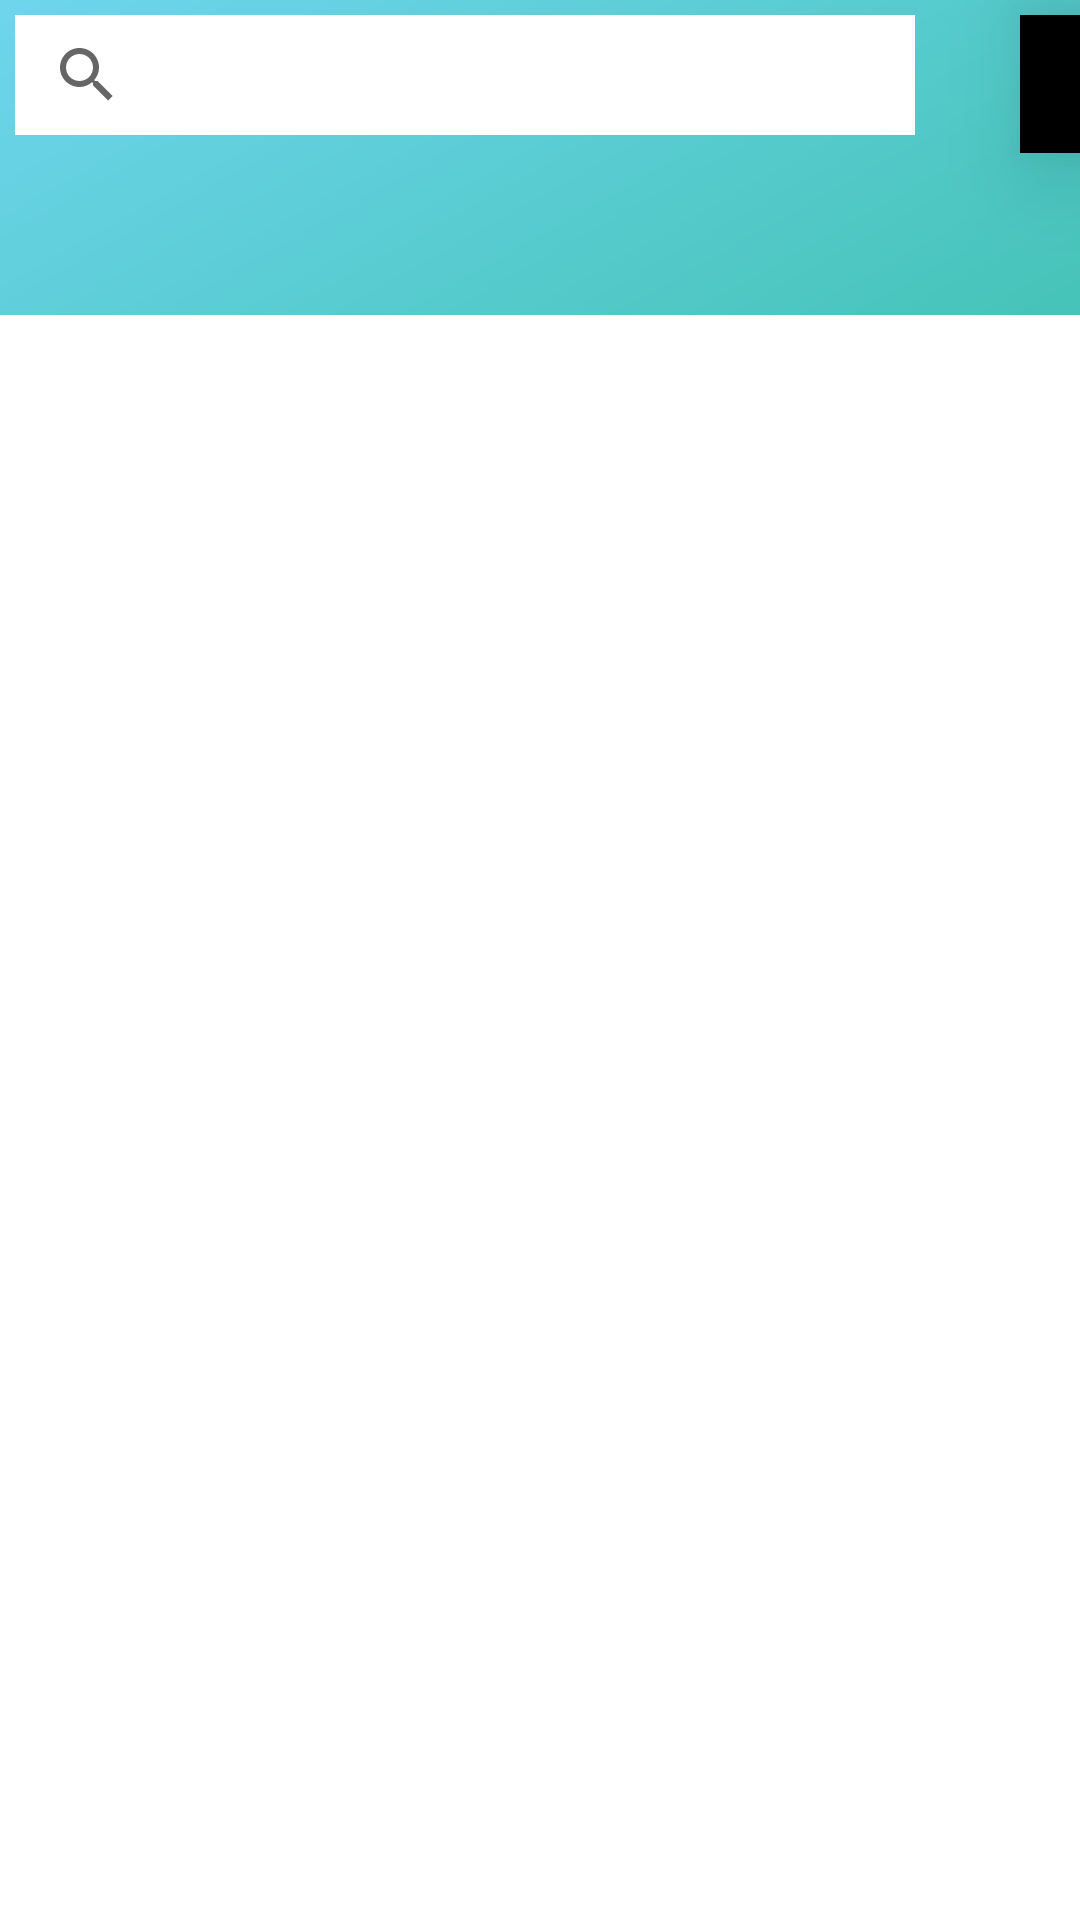

This screen was rendered from an Android layout file. Write that file and the resources it references.
<!-- AndroidManifest.xml: application theme AppTheme -->
<!-- res/layout/itemsfull.xml -->
<?xml version="1.0" encoding="utf-8"?>
<RelativeLayout
    xmlns:android="http://schemas.android.com/apk/res/android"
    xmlns:app="http://schemas.android.com/apk/res-auto"
    xmlns:tools="http://schemas.android.com/tools"
    android:layout_width="match_parent"
    android:layout_height="match_parent"
    tools:context="com.e_catalogue.ItemAct"
    android:orientation="vertical"
    android:background="@drawable/gradient">


    <androidx.appcompat.widget.SearchView
        android:id="@+id/editText"
        android:layout_width="300dp"
        android:layout_height="40dp"
        android:layout_margin="5dp"
        android:ems="10"
        android:background="#fff"
        android:textColor="#000"
        android:inputType="textPersonName"
        app:queryHint="Search" />

    <ImageButton
        android:id="@+id/imageButton3"
        android:layout_width="55dp"
        android:layout_height="46dp"
        android:layout_marginLeft="340dp"
        android:layout_marginTop="5dp"
        android:elevation="20dp"
        android:background="#000"
        app:srcCompat="@drawable/ic_shopping_cart_black_24dp"
        tools:ignore="VectorDrawableCompat" />


    <androidx.recyclerview.widget.RecyclerView
        android:id="@+id/recyclerView"
        android:layout_width="match_parent"
        android:layout_height="46dp"
        android:layout_marginTop="60dp"
        android:layout_marginBottom="260dp"
        android:orientation="horizontal"

        >


    </androidx.recyclerview.widget.RecyclerView>

    <ListView
        android:id="@+id/ListView"
        android:layout_width="match_parent"
        android:layout_height="match_parent"
        android:layout_marginTop="105dp"
        android:background="#fff"
        tools:layout_editor_absoluteX="1dp"
        tools:layout_editor_absoluteY="64dp">

    </ListView>




</RelativeLayout>
<!-- resources referenced by this layout -->
<resources>
  <!-- drawable gradient (drawable) -->
  <?xml version="1.0" encoding="utf-8"?>
  <shape xmlns:android="http://schemas.android.com/apk/res/android"
      >
  
  
          <gradient android:startColor="#00a55c"
              android:endColor="#6ed5ed"
              android:angle="135" />
  
  
  </shape>
  <style name="AppTheme" parent="Theme.AppCompat.Light.NoActionBar">
          
          <item name="android:windowLightStatusBar">true</item>
          <item name="colorPrimary">@color/colorPrimary</item>
          <item name="colorPrimaryDark">@color/colorPrimaryDark</item>
          <item name="colorAccent">@color/colorAccent</item>
      </style>
  <color name="colorPrimary">#696969</color>
  <color name="colorPrimaryDark">#EDECEC</color>
  <color name="colorAccent">#03DAC5</color>
</resources>
